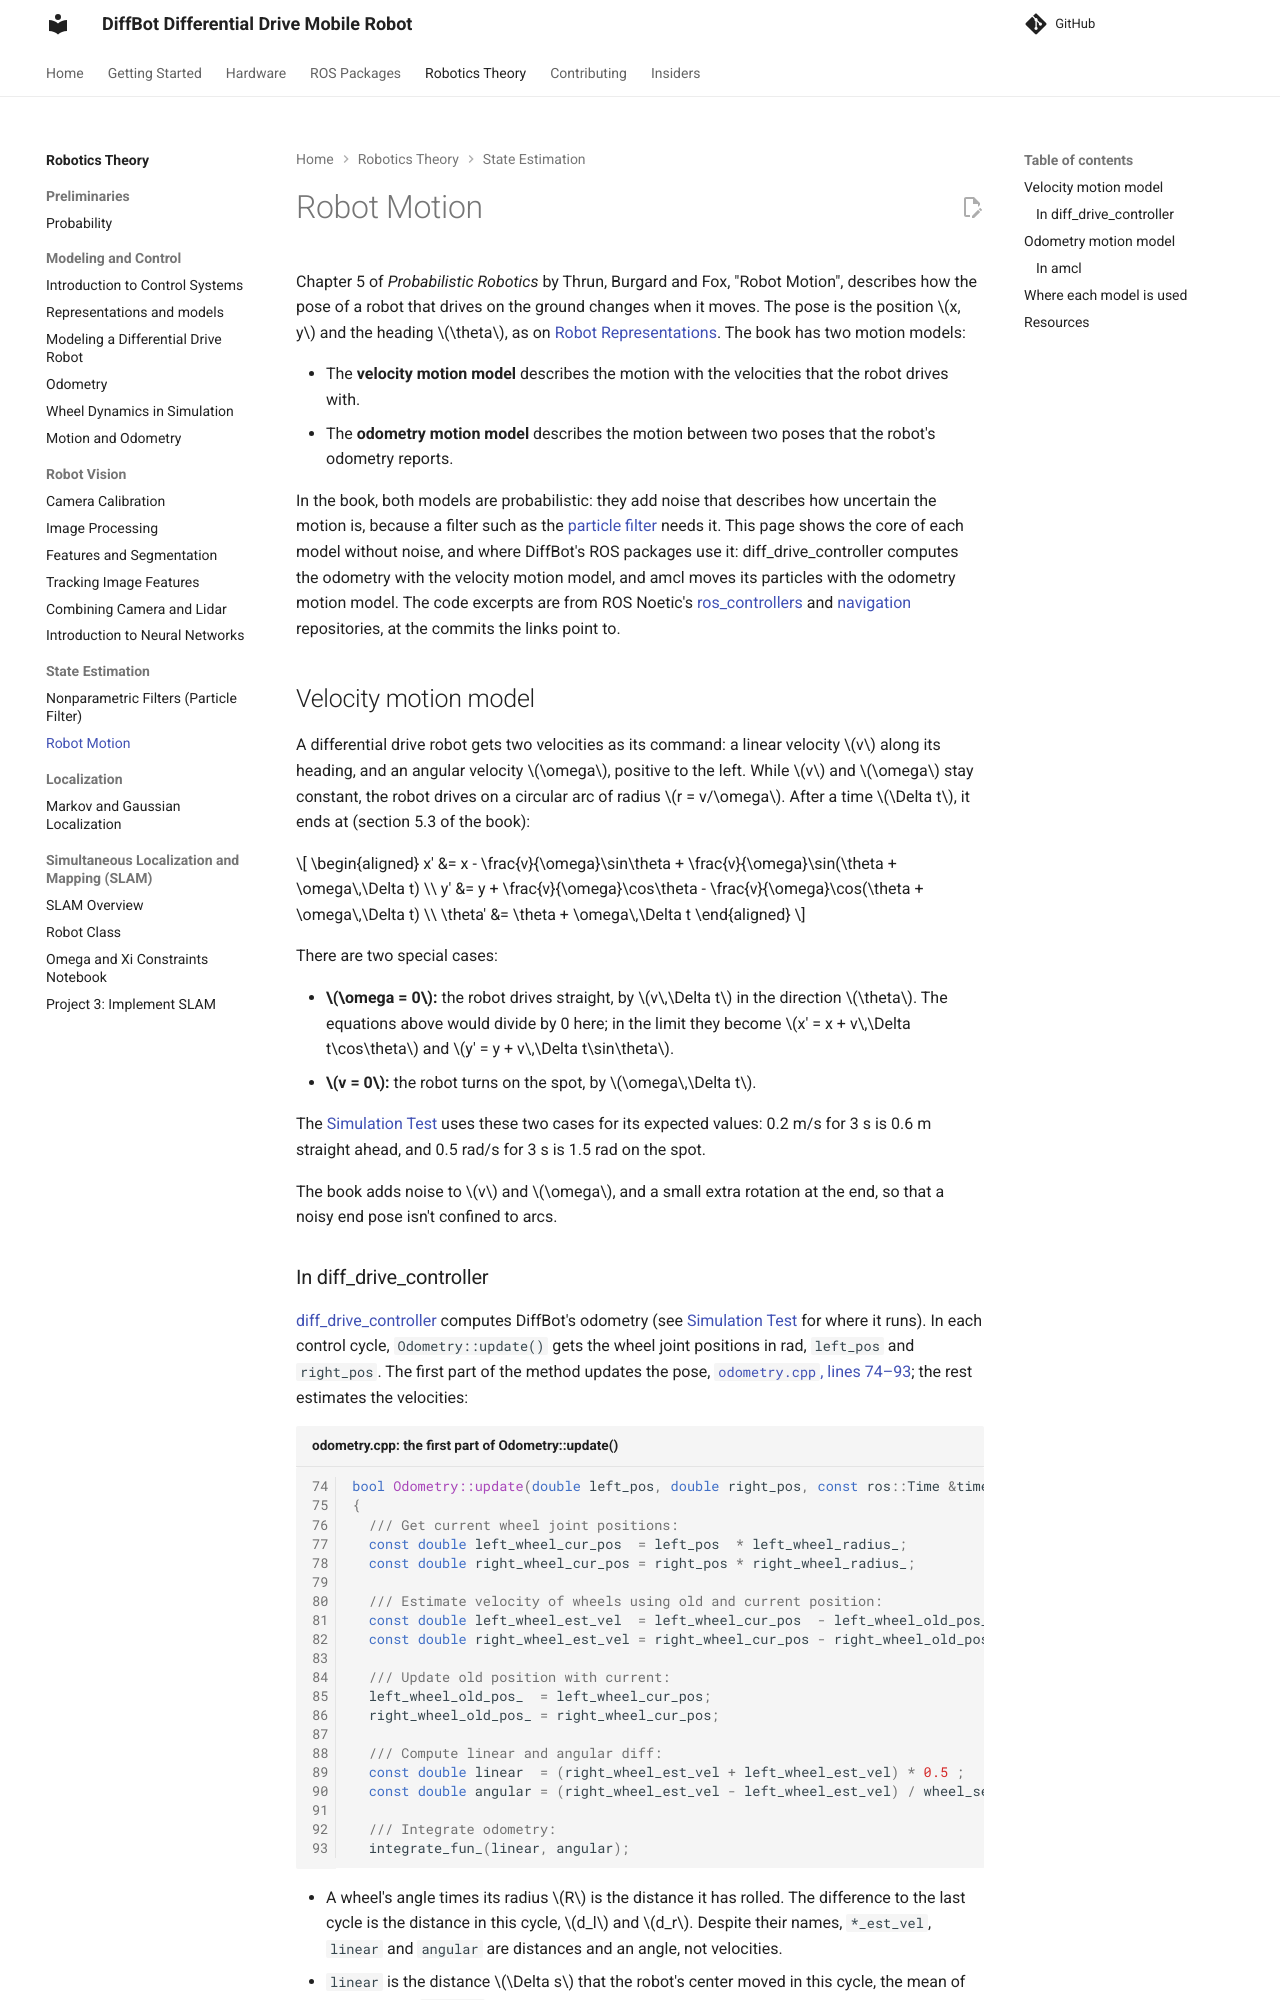

repository: ros-mobile-robots/ros-mobile-robots.github.io · page: theory/state-estimation/robot-motion/index.html · generator: mkdocs

{% set rc_sha = "c2348e85abf35cf33cf654a84d61db206abe9a73" %}
{% set rc_raw = "https://raw.githubusercontent.com/ros-controls/ros_controllers/" ~ rc_sha %}
{% set rc_url = "https://github.com/ros-controls/ros_controllers/blob/" ~ rc_sha %}
{% set nav_sha = "f44bb1fc2810399165115cc98b530fe4b9397c18" %}
{% set nav_raw = "https://raw.githubusercontent.com/ros-planning/navigation/" ~ nav_sha %}
{% set nav_url = "https://github.com/ros-planning/navigation/blob/" ~ nav_sha %}
# Robot Motion

Chapter 5 of *Probabilistic Robotics* by Thrun, Burgard and Fox, "Robot Motion", describes how the pose of a robot that drives on the ground changes when it moves. The pose is the position $x, y$ and the heading $\theta$, as on [Robot Representations](../modeling-control/robot-representations.md#robot-pose). The book has two motion models:

- The **velocity motion model** describes the motion with the velocities that the robot drives with.
- The **odometry motion model** describes the motion between two poses that the robot's odometry reports.

In the book, both models are probabilistic: they add noise that describes how uncertain the motion is, because a filter such as the [particle filter](nonparametric-filters.md) needs it. This page shows the core of each model without noise, and where DiffBot's ROS packages use it: diff_drive_controller computes the odometry with the velocity motion model, and amcl moves its particles with the odometry motion model. The code excerpts are from ROS Noetic's [ros_controllers]({{ rc_url }}) and [navigation]({{ nav_url }}) repositories, at the commits the links point to.

## Velocity motion model

A differential drive robot gets two velocities as its command: a linear velocity $v$ along its heading, and an angular velocity $\omega$, positive to the left. While $v$ and $\omega$ stay constant, the robot drives on a circular arc of radius $r = v/\omega$. After a time $\Delta t$, it ends at (section 5.3 of the book):

$$
\begin{aligned}
x' &= x - \frac{v}{\omega}\sin\theta + \frac{v}{\omega}\sin(\theta + \omega\,\Delta t) \\
y' &= y + \frac{v}{\omega}\cos\theta - \frac{v}{\omega}\cos(\theta + \omega\,\Delta t) \\
\theta' &= \theta + \omega\,\Delta t
\end{aligned}
$$

There are two special cases:

- **$\omega = 0$:** the robot drives straight, by $v\,\Delta t$ in the direction $\theta$. The equations above would divide by 0 here; in the limit they become $x' = x + v\,\Delta t\cos\theta$ and $y' = y + v\,\Delta t\sin\theta$.
- **$v = 0$:** the robot turns on the spot, by $\omega\,\Delta t$.

The [Simulation Test](../../development/simulation-test.md#the-checks) uses these two cases for its expected values: 0.2 m/s for 3 s is 0.6 m straight ahead, and 0.5 rad/s for 3 s is 1.5 rad on the spot.

The book adds noise to $v$ and $\omega$, and a small extra rotation at the end, so that a noisy end pose isn't confined to arcs.
